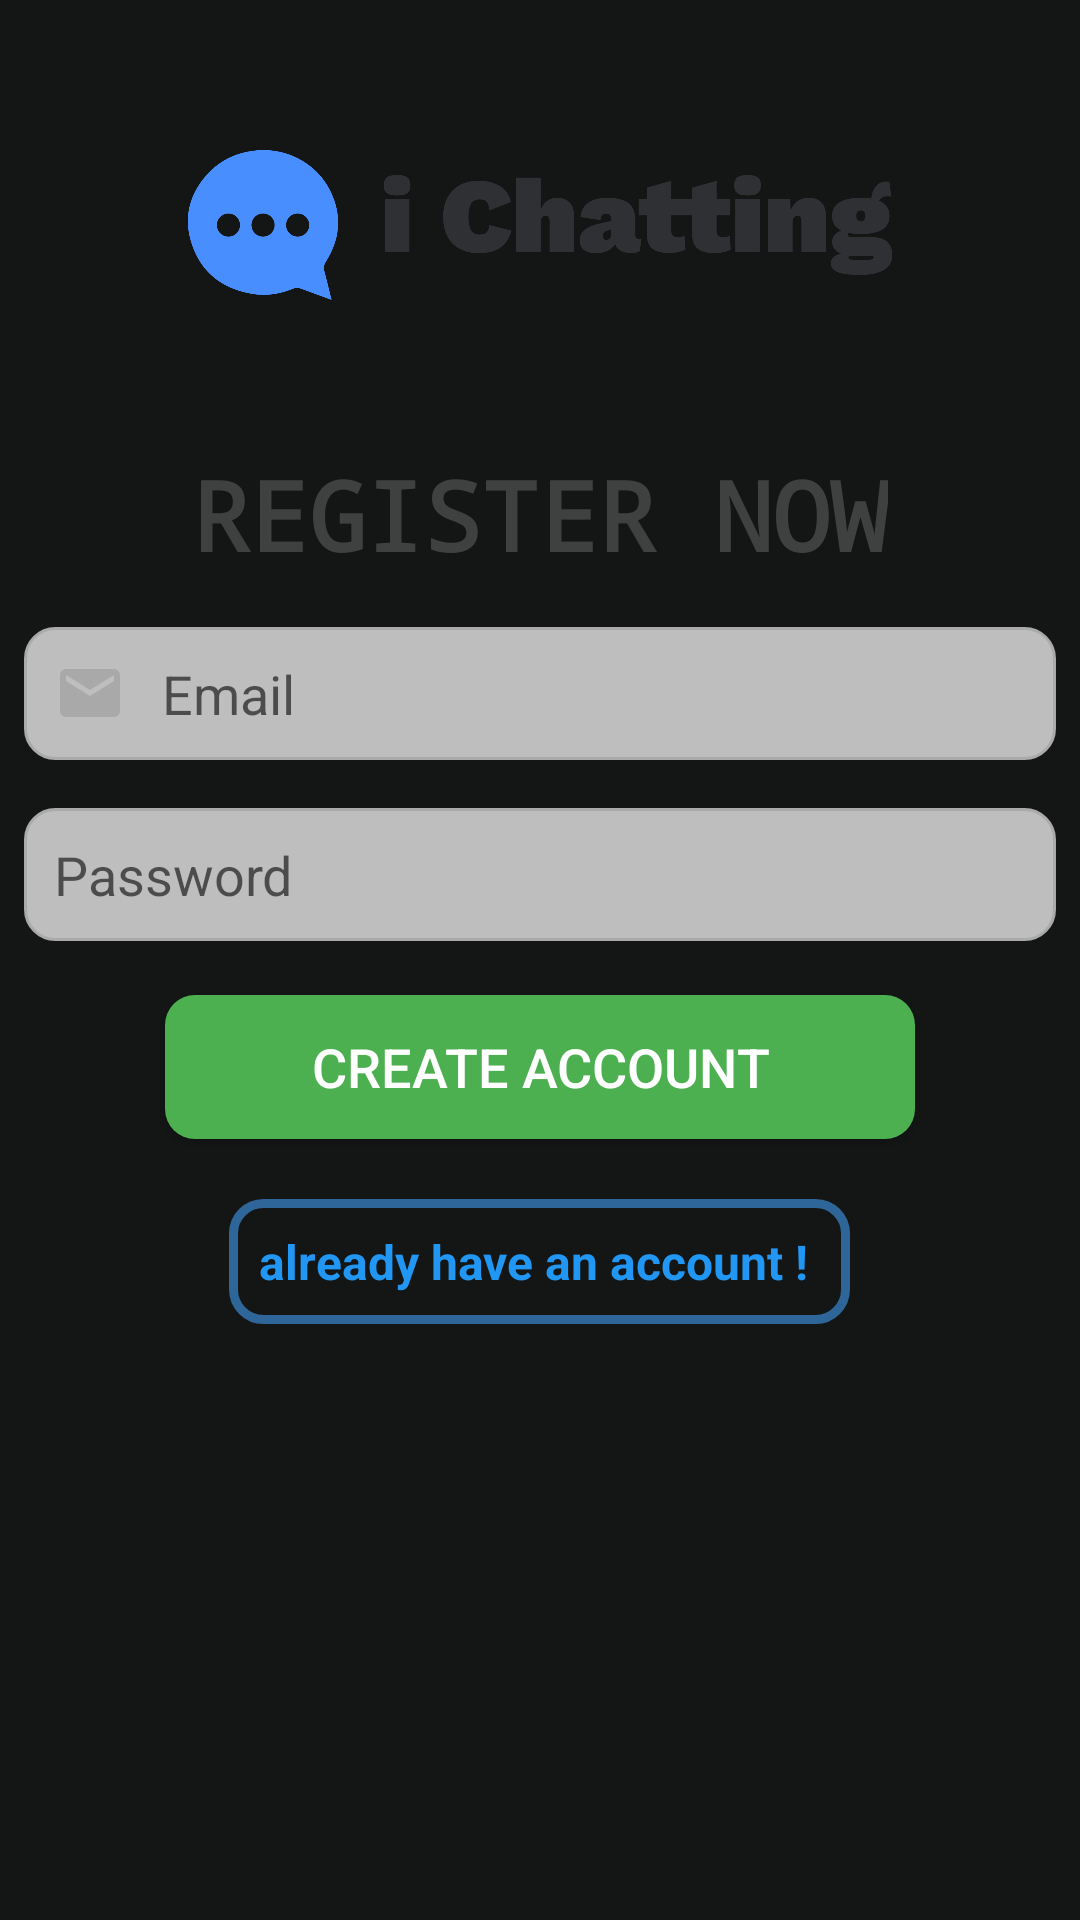

This screen was rendered from an Android layout file. Write that file and the resources it references.
<!-- AndroidManifest.xml: application theme AppTheme -->
<!-- res/layout/activity_register.xml -->
<?xml version="1.0" encoding="utf-8"?>
<RelativeLayout
    xmlns:android="http://schemas.android.com/apk/res/android"
    xmlns:app="http://schemas.android.com/apk/res-auto"
    xmlns:tools="http://schemas.android.com/tools"
    android:layout_width="match_parent"
    android:layout_height="match_parent"
    android:background="@color/colorPrimaryDark"
    tools:context=".RegisterActivity">

    <ImageView
        android:id="@+id/register_image_view"
        android:layout_width="350dp"
        android:layout_height="150dp"
        android:layout_centerHorizontal="true"
        android:layout_marginTop="0dp"
        android:src="@drawable/cover"
        app:layout_constraintEnd_toEndOf="parent"
        app:layout_constraintHorizontal_bias="0.491"
        app:layout_constraintStart_toStartOf="parent"
        app:layout_constraintTop_toTopOf="parent" />


    <TextView
        android:id="@+id/register_text"
        android:layout_width="wrap_content"
        android:layout_height="wrap_content"
        android:text="Register Now"
        android:textAllCaps="true"
        android:textStyle="bold"
        android:textColor="#3F4040"
        android:textSize="32dp"
        android:layout_marginBottom="8dp"
        android:fontFamily="monospace"
        android:layout_below="@id/register_image_view"
        android:layout_centerHorizontal="true"/>


    <EditText
        android:id="@+id/register_email"
        android:layout_centerInParent="true"
        android:layout_centerHorizontal="true"
        android:layout_width="350dp"
        android:layout_height="wrap_content"
        android:layout_below="@+id/register_text"
        android:hint="Email"
        android:padding="10dp"
        android:textColor="#000000"
        android:inputType="textEmailAddress"
        android:background="@drawable/custom_input"
        android:drawableStart="@drawable/custom_email_icon"
        android:drawablePadding="12dp"
        android:layout_margin="8dp"/>

    <EditText
        android:id="@+id/register_password"
        android:layout_centerInParent="true"
        android:layout_centerHorizontal="true"
        android:layout_width="350dp"
        android:layout_height="wrap_content"
        android:layout_below="@+id/register_email"
        android:hint="Password"
        android:padding="10dp"
        android:textColor="#000000"
        android:inputType="textPassword"
        android:background="@drawable/custom_input"
        android:drawableStart="@drawable/custom_password_icon"
        android:drawablePadding="12dp"
        android:layout_margin="8dp"/>



    <Button
        android:id="@+id/register_btn"
        android:layout_width="250dp"
        android:layout_height="wrap_content"
        android:background="@drawable/custom_buttons_2"
        android:text="create account"
        android:textColor="#ffffff"
        android:textSize="18sp"
        android:layout_below="@+id/register_password"
        android:layout_centerHorizontal="true"
        android:layout_marginTop="10dp"/>

    <TextView
        android:id="@+id/already_have_account"
        android:layout_centerInParent="true"
        android:layout_centerHorizontal="true"
        android:layout_width="wrap_content"
        android:layout_height="wrap_content"
        android:layout_below="@+id/register_btn"
        android:padding="10dp"
        android:textColor="#2196F3"
        android:text="already have an account ! "
        android:textAlignment="center"
        android:background="@drawable/inputs"
        android:textSize="16sp"
        android:textStyle="bold"
        android:layout_margin="20dp"/>













</RelativeLayout>
<!-- resources referenced by this layout -->
<resources>
  <color name="colorPrimaryDark">#141515</color>
  <!-- drawable custom_buttons_2 (drawable) -->
  <?xml version="1.0" encoding="utf-8"?>
  <selector xmlns:android="http://schemas.android.com/apk/res/android">
  
  
      <item>
          <shape android:shape="rectangle">
              <corners android:radius="10dp"/>
              <solid android:color="#4CAF50"/>
          </shape>
      </item>
  
  </selector>
  <!-- drawable custom_email_icon (drawable-v24) -->
  <?xml version="1.0" encoding="utf-8"?>
  <selector xmlns:android="http://schemas.android.com/apk/res/android">
  
      <item android:state_focused="true" android:drawable="@drawable/ic_baseline_email_focused"/>
  
      <item android:state_focused="false" android:drawable="@drawable/ic_baseline_email"/>
  
  </selector>
  <!-- drawable custom_password_icon (drawable-v24) -->
  <?xml version="1.0" encoding="utf-8"?>
  <selector xmlns:android="http://schemas.android.com/apk/res/android">
  
  
      <item android:state_focused="true" android:drawable="@drawable/ic_baseline_lock_focused"/>
  
      <item android:state_focused="false" android:drawable="@drawable/ic_baseline_lock"/>
  
  </selector>
  <!-- drawable inputs (drawable) -->
  <?xml version="1.0" encoding="utf-8"?>
  <shape xmlns:android="http://schemas.android.com/apk/res/android">
  
  
      <stroke
          android:width="3dp"
          android:color="#2f6699" />
      <corners
          android:radius="10dp"
          />
  
  
  </shape>
  <style name="AppTheme" parent="Theme.AppCompat.Light.NoActionBar">
          
          <item name="colorPrimary">@color/colorPrimary</item>
          <item name="colorPrimaryDark">@color/colorPrimaryDark</item>
          <item name="colorAccent">@color/colorAccent</item>
      </style>
  <!-- drawable ic_baseline_email_focused (drawable-v24) -->
  <vector xmlns:android="http://schemas.android.com/apk/res/android"
      android:width="24dp"
      android:height="24dp"
      android:viewportWidth="24"
      android:viewportHeight="24"
    >
    <path
        android:fillColor="@color/colorAccent"
        android:pathData="M20,4L4,4c-1.1,0 -1.99,0.9 -1.99,2L2,18c0,1.1 0.9,2 2,2h16c1.1,0 2,-0.9 2,-2L22,6c0,-1.1 -0.9,-2 -2,-2zM20,8l-8,5 -8,-5L4,6l8,5 8,-5v2z"/>
  </vector>
  <!-- drawable ic_baseline_email (drawable-v24) -->
  <vector xmlns:android="http://schemas.android.com/apk/res/android"
      android:width="24dp"
      android:height="24dp"
      android:viewportWidth="24"
      android:viewportHeight="24"
      android:tint="#a9a9a9">
    <path
        android:fillColor="@android:color/darker_gray"
        android:pathData="M20,4L4,4c-1.1,0 -1.99,0.9 -1.99,2L2,18c0,1.1 0.9,2 2,2h16c1.1,0 2,-0.9 2,-2L22,6c0,-1.1 -0.9,-2 -2,-2zM20,8l-8,5 -8,-5L4,6l8,5 8,-5v2z"/>
  </vector>
  <!-- drawable ic_baseline_lock (drawable-v24) -->
  <vector xmlns:android="http://schemas.android.com/apk/res/android"
      android:width="24dp"
      android:height="24dp"
      android:viewportWidth="24"
      android:viewportHeight="24"
      android:tint="#a9a9a9">
    <path
        android:fillColor="@android:color/darker_gray"
        android:pathData="M18,8h-1L17,6c0,-2.76 -2.24,-5 -5,-5S7,3.24 7,6v2L6,8c-1.1,0 -2,0.9 -2,2v10c0,1.1 0.9,2 2,2h12c1.1,0 2,-0.9 2,-2L20,10c0,-1.1 -0.9,-2 -2,-2zM12,17c-1.1,0 -2,-0.9 -2,-2s0.9,-2 2,-2 2,0.9 2,2 -0.9,2 -2,2zM15.1,8L8.9,8L8.9,6c0,-1.71 1.39,-3.1 3.1,-3.1 1.71,0 3.1,1.39 3.1,3.1v2z"/>
  </vector>
  <color name="colorPrimary">#000000</color>
  <color name="colorAccent">#2196F3</color>
</resources>
